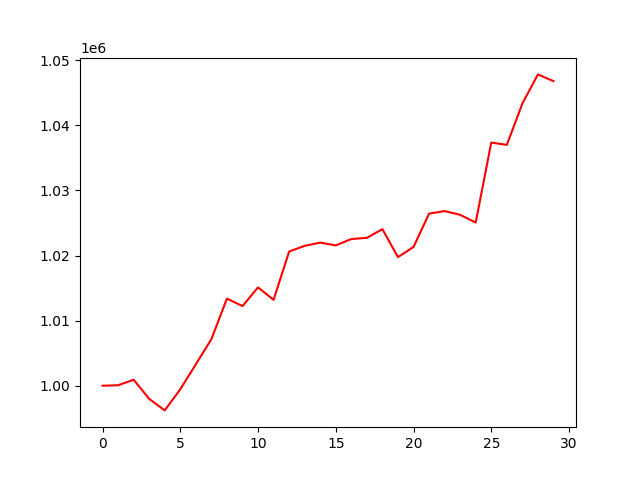

Source data for this figure (header and first rows):
, 0
0, 1000000
1, 1000071
2, 1000923
3, 997982
4, 996210
5, 999461
6, 1003288
7, 1007151
8, 1013380
9, 1012236
10, 1015108
11, 1013191
12, 1020613
13, 1021487
14, 1021982
15, 1021553
16, 1022529
17, 1022714
18, 1024049
19, 1019758
20, 1021310
21, 1026433
22, 1026828
23, 1026247
24, 1025066
25, 1037347
26, 1036990
27, 1043339
28, 1047819
29, 1046784
